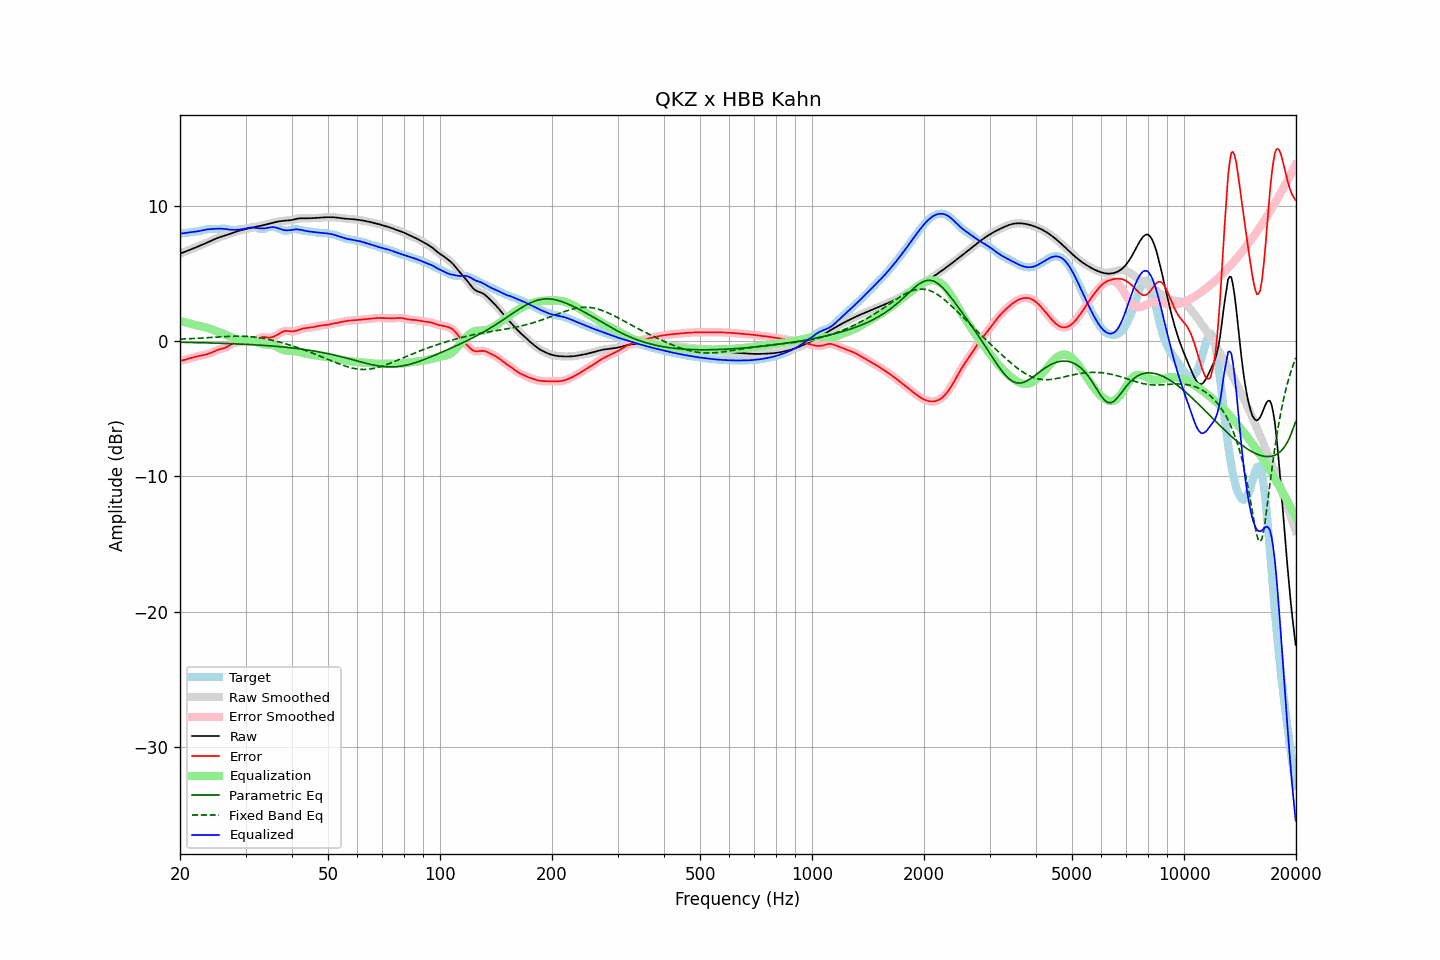

The table this chart was drawn from, first rows:
frequency, raw, error, smoothed, error_smoothed, equalization, parametric_eq, fixed_band_eq, equalized_raw, equalized_smoothed, target
20.00, 6.45, -1.47, 6.45, -1.47, 1.48, -0.10, 0.13, 7.93, 7.93, 7.92
20.20, 6.49, -1.45, 6.49, -1.45, 1.45, -0.10, 0.14, 7.94, 7.94, 7.94
20.40, 6.54, -1.43, 6.54, -1.42, 1.42, -0.10, 0.14, 7.95, 7.95, 7.96
20.61, 6.58, -1.40, 6.58, -1.40, 1.38, -0.11, 0.15, 7.97, 7.97, 7.98
20.81, 6.63, -1.36, 6.63, -1.36, 1.35, -0.11, 0.15, 7.99, 7.99, 7.99
21.02, 6.68, -1.33, 6.68, -1.33, 1.32, -0.11, 0.16, 8.00, 8.00, 8.01
21.23, 6.73, -1.29, 6.73, -1.29, 1.29, -0.11, 0.16, 8.02, 8.02, 8.02
21.44, 6.78, -1.26, 6.78, -1.26, 1.26, -0.12, 0.17, 8.04, 8.04, 8.03
21.66, 6.82, -1.22, 6.82, -1.22, 1.22, -0.12, 0.18, 8.05, 8.05, 8.05
21.87, 6.87, -1.19, 6.87, -1.19, 1.19, -0.12, 0.18, 8.06, 8.06, 8.06
22.09, 6.92, -1.16, 6.92, -1.16, 1.16, -0.12, 0.19, 8.08, 8.08, 8.08
22.31, 6.97, -1.13, 6.97, -1.13, 1.13, -0.13, 0.19, 8.10, 8.10, 8.10
22.54, 7.02, -1.10, 7.02, -1.10, 1.11, -0.13, 0.20, 8.13, 8.13, 8.12
22.76, 7.07, -1.08, 7.07, -1.08, 1.08, -0.13, 0.21, 8.15, 8.15, 8.15
22.99, 7.12, -1.05, 7.12, -1.06, 1.06, -0.14, 0.22, 8.18, 8.18, 8.17
23.22, 7.17, -1.03, 7.17, -1.03, 1.03, -0.14, 0.22, 8.20, 8.20, 8.20
23.45, 7.22, -1.01, 7.22, -1.01, 1.00, -0.14, 0.23, 8.22, 8.22, 8.23
23.69, 7.27, -0.98, 7.27, -0.98, 0.97, -0.15, 0.24, 8.24, 8.24, 8.25
23.92, 7.32, -0.94, 7.32, -0.94, 0.93, -0.15, 0.25, 8.25, 8.25, 8.27
24.16, 7.38, -0.90, 7.38, -0.90, 0.89, -0.15, 0.25, 8.26, 8.26, 8.27
24.40, 7.43, -0.85, 7.43, -0.84, 0.84, -0.16, 0.26, 8.27, 8.27, 8.28
24.65, 7.49, -0.79, 7.49, -0.79, 0.79, -0.16, 0.27, 8.28, 8.28, 8.28
24.89, 7.54, -0.73, 7.54, -0.73, 0.75, -0.16, 0.28, 8.29, 8.29, 8.27
25.14, 7.59, -0.69, 7.59, -0.69, 0.70, -0.17, 0.28, 8.29, 8.29, 8.28
25.39, 7.64, -0.64, 7.64, -0.64, 0.66, -0.17, 0.29, 8.30, 8.30, 8.28
25.65, 7.68, -0.61, 7.68, -0.61, 0.62, -0.17, 0.30, 8.30, 8.30, 8.29
25.91, 7.72, -0.58, 7.72, -0.58, 0.58, -0.18, 0.31, 8.30, 8.29, 8.30
26.16, 7.75, -0.55, 7.75, -0.55, 0.53, -0.18, 0.31, 8.29, 8.29, 8.30
26.43, 7.79, -0.51, 7.79, -0.51, 0.48, -0.19, 0.32, 8.27, 8.27, 8.30
26.69, 7.83, -0.45, 7.83, -0.45, 0.43, -0.19, 0.32, 8.25, 8.25, 8.28
26.96, 7.86, -0.39, 7.87, -0.39, 0.37, -0.20, 0.33, 8.24, 8.24, 8.25
27.23, 7.91, -0.31, 7.91, -0.31, 0.31, -0.20, 0.33, 8.22, 8.22, 8.22
27.50, 7.95, -0.24, 7.95, -0.24, 0.26, -0.20, 0.34, 8.21, 8.21, 8.19
27.77, 8.00, -0.18, 8.00, -0.18, 0.21, -0.21, 0.34, 8.21, 8.21, 8.18
28.05, 8.04, -0.13, 8.04, -0.14, 0.16, -0.21, 0.35, 8.21, 8.21, 8.18
28.33, 8.08, -0.11, 8.08, -0.11, 0.13, -0.22, 0.35, 8.21, 8.21, 8.20
28.62, 8.12, -0.10, 8.12, -0.10, 0.10, -0.22, 0.35, 8.22, 8.22, 8.22
28.90, 8.15, -0.09, 8.15, -0.09, 0.08, -0.23, 0.35, 8.23, 8.23, 8.25
29.19, 8.18, -0.08, 8.18, -0.08, 0.06, -0.24, 0.35, 8.24, 8.24, 8.26
29.48, 8.21, -0.07, 8.21, -0.06, 0.05, -0.24, 0.34, 8.26, 8.26, 8.28
29.78, 8.24, -0.04, 8.24, -0.04, 0.05, -0.25, 0.34, 8.29, 8.29, 8.28
30.08, 8.27, -0.02, 8.27, -0.02, 0.04, -0.25, 0.34, 8.31, 8.31, 8.29
30.38, 8.30, -0.01, 8.30, -0.01, 0.04, -0.26, 0.33, 8.34, 8.34, 8.31
30.68, 8.33, -0.01, 8.33, -0.02, 0.03, -0.27, 0.32, 8.36, 8.36, 8.34
30.99, 8.35, -0.03, 8.35, -0.03, 0.02, -0.27, 0.31, 8.37, 8.37, 8.38
31.30, 8.38, -0.03, 8.38, -0.03, -0.00, -0.28, 0.30, 8.37, 8.37, 8.41
31.61, 8.40, -0.02, 8.40, -0.01, -0.03, -0.29, 0.29, 8.37, 8.37, 8.42
31.93, 8.42, 0.02, 8.42, 0.03, -0.07, -0.29, 0.28, 8.35, 8.35, 8.40
32.24, 8.45, 0.09, 8.45, 0.09, -0.11, -0.30, 0.26, 8.34, 8.34, 8.36
32.57, 8.48, 0.17, 8.48, 0.17, -0.15, -0.31, 0.24, 8.32, 8.32, 8.31
32.89, 8.50, 0.24, 8.50, 0.23, -0.19, -0.31, 0.23, 8.31, 8.31, 8.27
33.22, 8.53, 0.28, 8.53, 0.27, -0.22, -0.32, 0.21, 8.31, 8.31, 8.26
33.55, 8.56, 0.29, 8.56, 0.29, -0.25, -0.33, 0.19, 8.31, 8.31, 8.27
33.89, 8.58, 0.28, 8.58, 0.28, -0.26, -0.34, 0.16, 8.32, 8.32, 8.31
34.23, 8.61, 0.26, 8.61, 0.26, -0.27, -0.35, 0.14, 8.34, 8.34, 8.35
34.57, 8.64, 0.24, 8.64, 0.25, -0.27, -0.36, 0.12, 8.37, 8.37, 8.40
34.92, 8.67, 0.25, 8.67, 0.25, -0.28, -0.36, 0.09, 8.39, 8.39, 8.42
35.27, 8.71, 0.27, 8.71, 0.27, -0.30, -0.37, 0.06, 8.41, 8.41, 8.43
35.62, 8.74, 0.31, 8.74, 0.31, -0.33, -0.38, 0.03, 8.41, 8.41, 8.43
35.97, 8.77, 0.36, 8.77, 0.36, -0.37, -0.39, 0.01, 8.39, 8.39, 8.41
... 635 more rows
